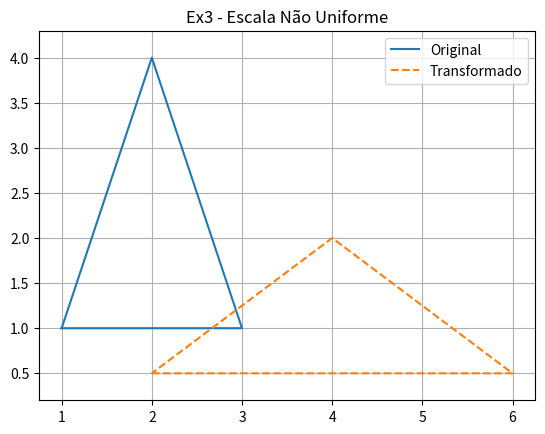

Generate this figure with matplotlib:
import numpy as np
import matplotlib.pyplot as plt

def plot_shapes(original, transformed, title):
    plt.figure()
    plt.plot(*zip(*original, original[0]), label="Original")
    plt.plot(*zip(*transformed, transformed[0]), "--", label="Transformado")
    plt.title(title)
    plt.legend()
    plt.grid(True)
    plt.axis("equal")
    plt.show()

triangle = np.array([[1,1],[3,1],[2,4]])
triangle_t2 = triangle * [2,0.5]

plot_shapes(triangle, triangle_t2, "Ex3 - Escala Não Uniforme")
print("Novos vértices:\n", triangle_t2)

#A=[2,0.5] B=[6,0.5] C=[4,2] Duplicou de largura e reduziu pela metade a altura